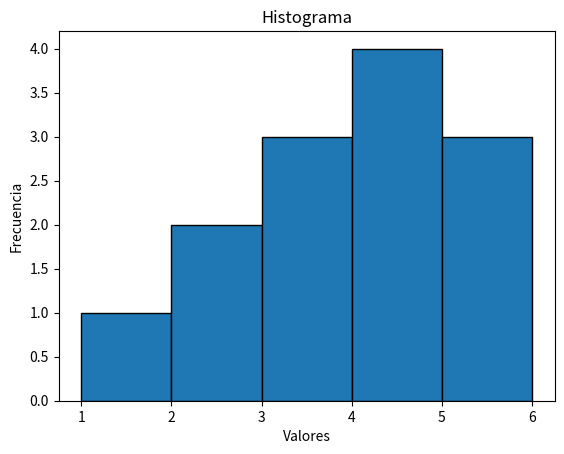

This chart was generated by the following Python code:
import matplotlib.pyplot as plt

# Datos
data = [1, 2, 2, 3, 3, 3, 4, 4, 4, 4, 5, 5, 6]

# Crear el histograma
plt.hist(data, bins=5, edgecolor='black')

# Títulos y etiquetas
plt.title("Histograma")
plt.xlabel("Valores")
plt.ylabel("Frecuencia")

# Mostrar el gráfico
plt.show()
